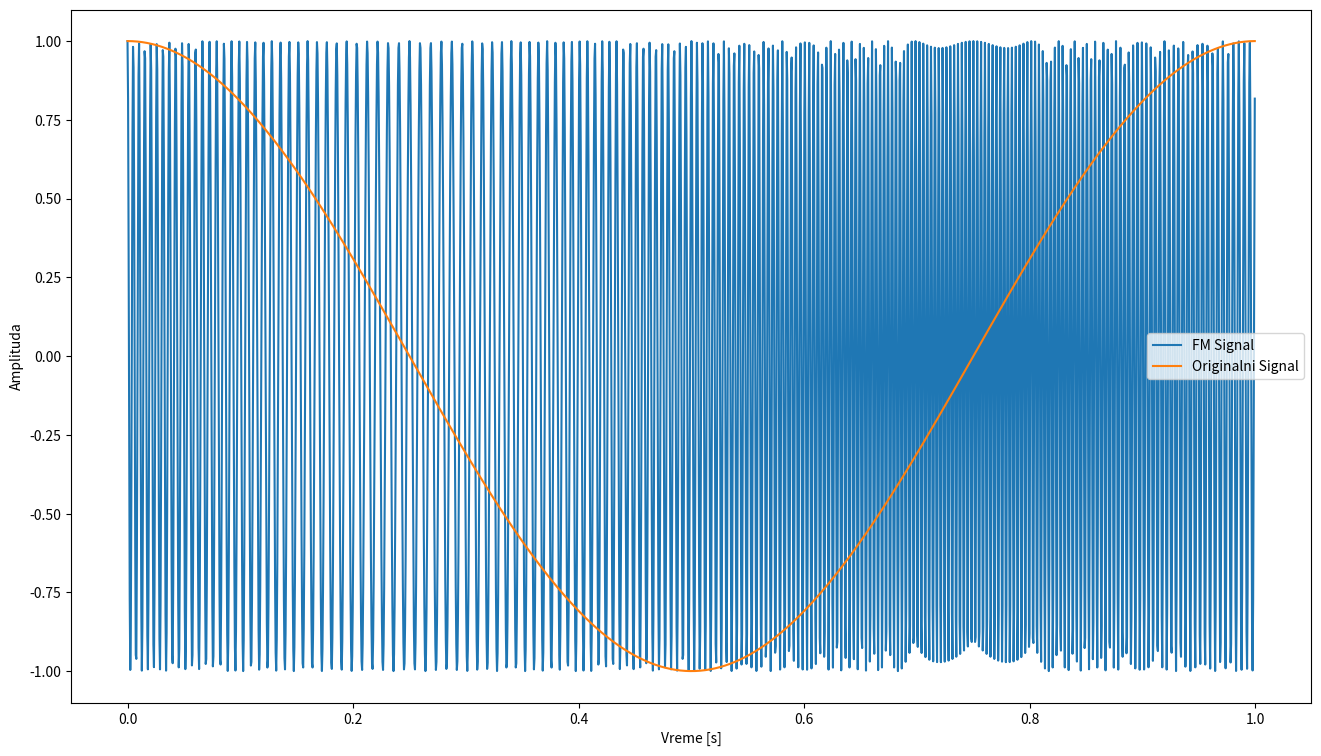

Python code for this plot:
#ugaone modulacije (fazna modulacija)
import numpy as np
import matplotlib.pyplot as plt

t = np.linspace(0, 1, 2048, 0)
fm = 1.0 #ucestanost korisnog signala (data)
fc = 200.0 #ucestanost nosioca
Ac = 2.0 #amplituda nosioca
Am = 1.5 #amplituda modulisuceg signala
k = 15 #konstanta FM modulatora
data = np.cos(2*np.pi*fm*t)
phi = fc*t + k  * data
fm_signal = np.cos(2*np.pi*phi) 


plt.plot(t, fm_signal)
plt.xlabel("Vreme [s]")
plt.ylabel("Amplituda")
plt.plot(t, data)
plt.legend(['FM Signal', 'Originalni Signal'])


plt.subplots_adjust(hspace=1)
plt.rc('font', size=15)
fig = plt.gcf()
fig.set_size_inches(16, 9)






